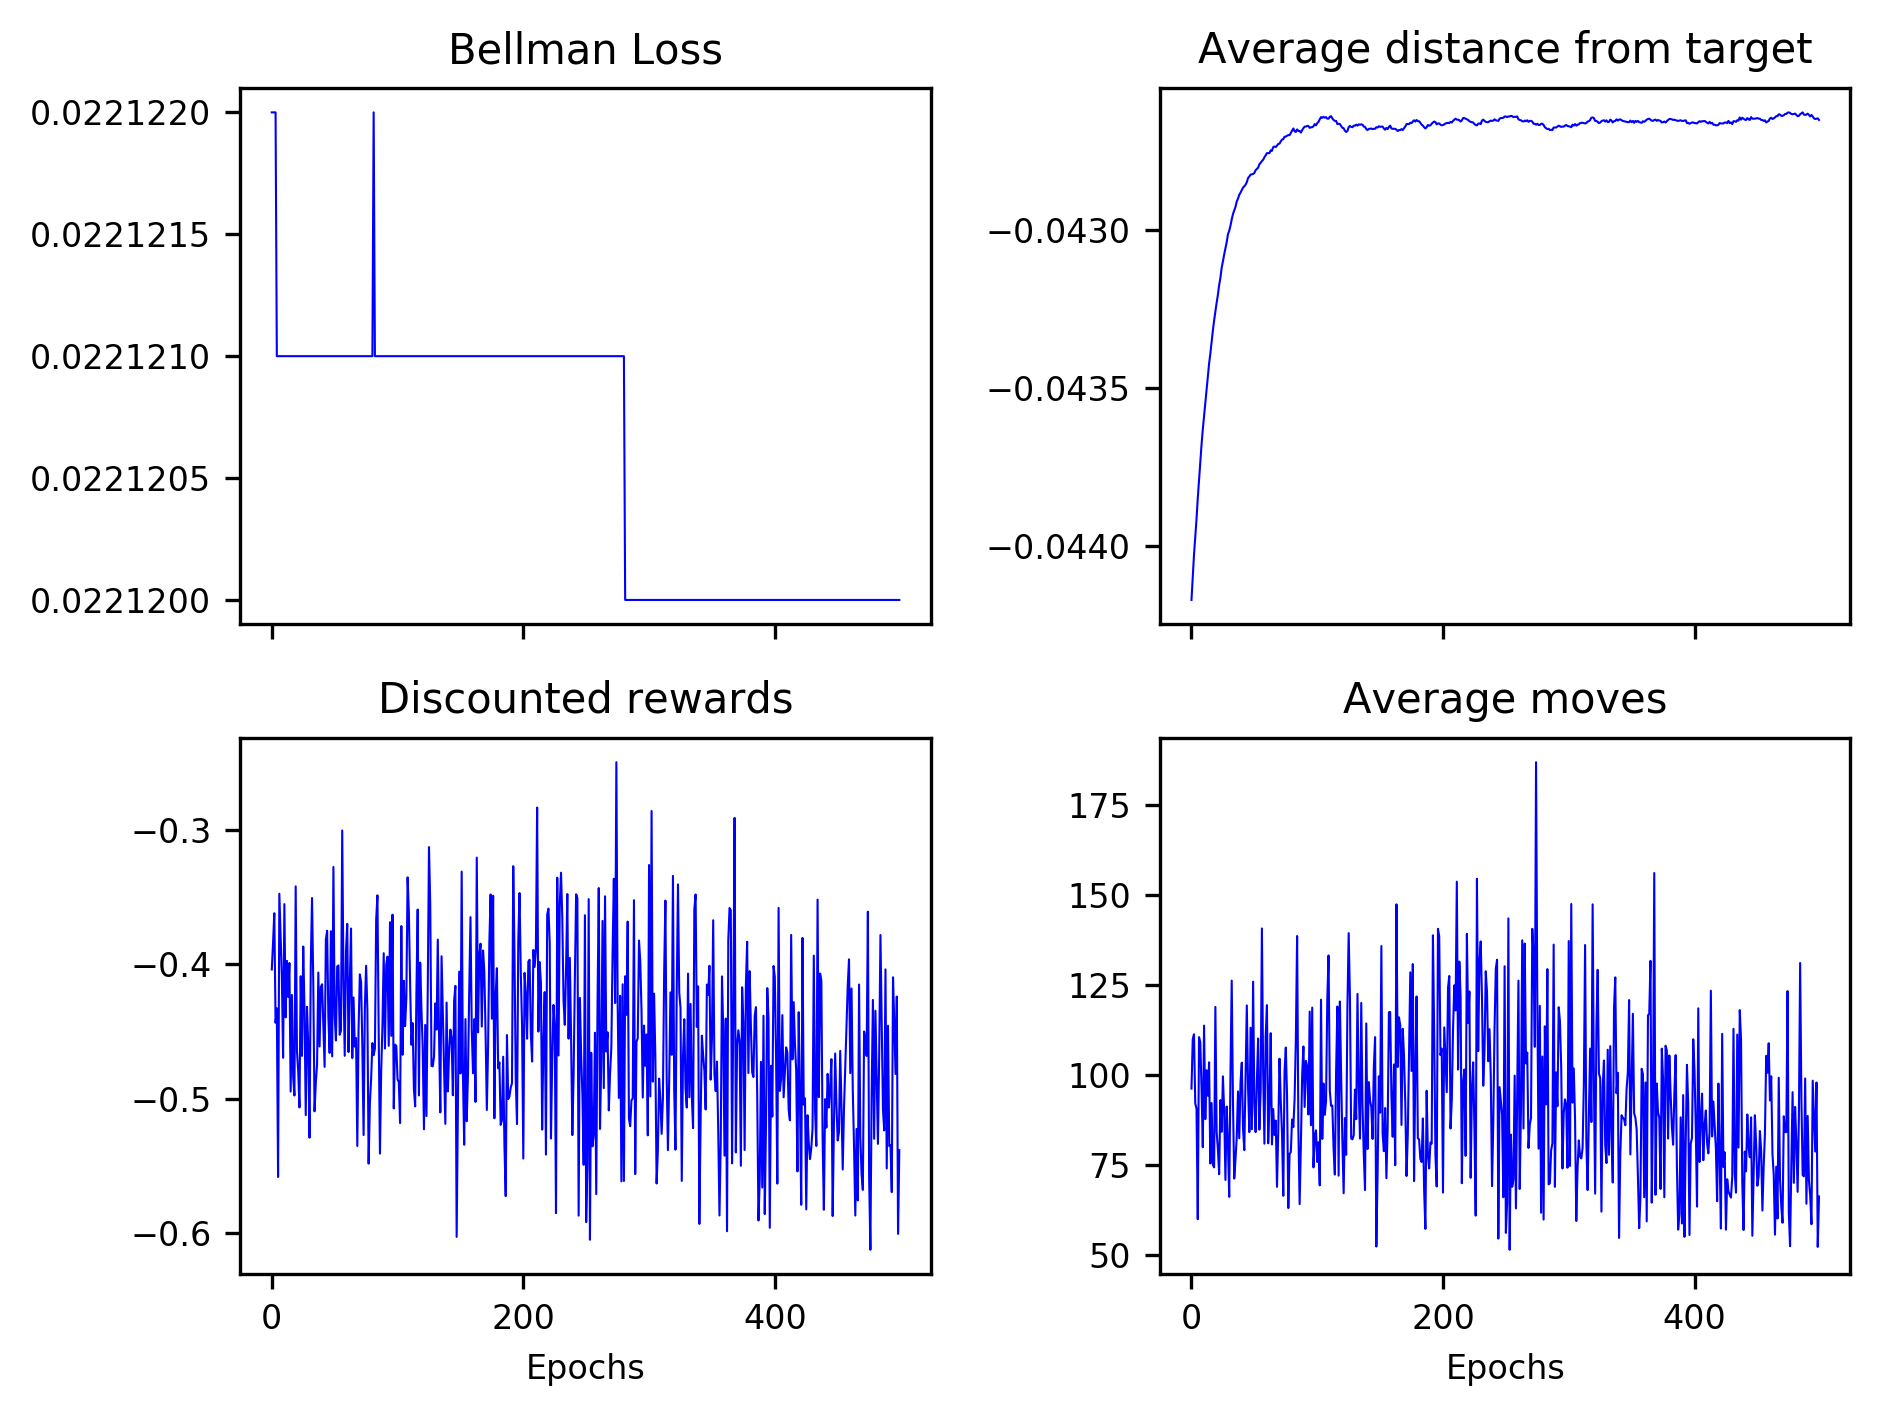

The data file committed next to this chart (first rows):
0.022122, 0.022122, 0.022122, 0.022122, 0.022121, 0.022121, 0.022121, 0.022121, 0.022121, 0.022121, 0.022121, 0.022121, 0.022121, 0.022121, 0.022121, 0.022121, 0.022121, 0.022121, 0.022121, 0.022121, 0.022121, 0.022121, 0.022121, 0.022121
-0.04417, -0.0441, -0.04403, -0.04397, -0.04392, -0.04385, -0.04379, -0.04374, -0.04368, -0.04363, -0.04359, -0.04355, -0.04351, -0.04346, -0.04342, -0.04339, -0.04335, -0.04332, -0.04329, -0.04326, -0.04323, -0.04321, -0.04317, -0.04315
-0.4038, -0.3837, -0.3619, -0.4434, -0.4327, -0.558, -0.3474, -0.3788, -0.4093, -0.4694, -0.3552, -0.4394, -0.3974, -0.4242, -0.399, -0.4945, -0.4227, -0.4838, -0.4975, -0.342, -0.4642, -0.4793, -0.5063, -0.4088
96.3, 110, 111.4, 92.2, 90.7, 60, 110.6, 109.2, 96.3, 80, 113.8, 87.8, 101.4, 94.3, 103.6, 75.5, 92.3, 75.1, 74.4, 119, 84.3, 79.6, 72.5, 93.1
